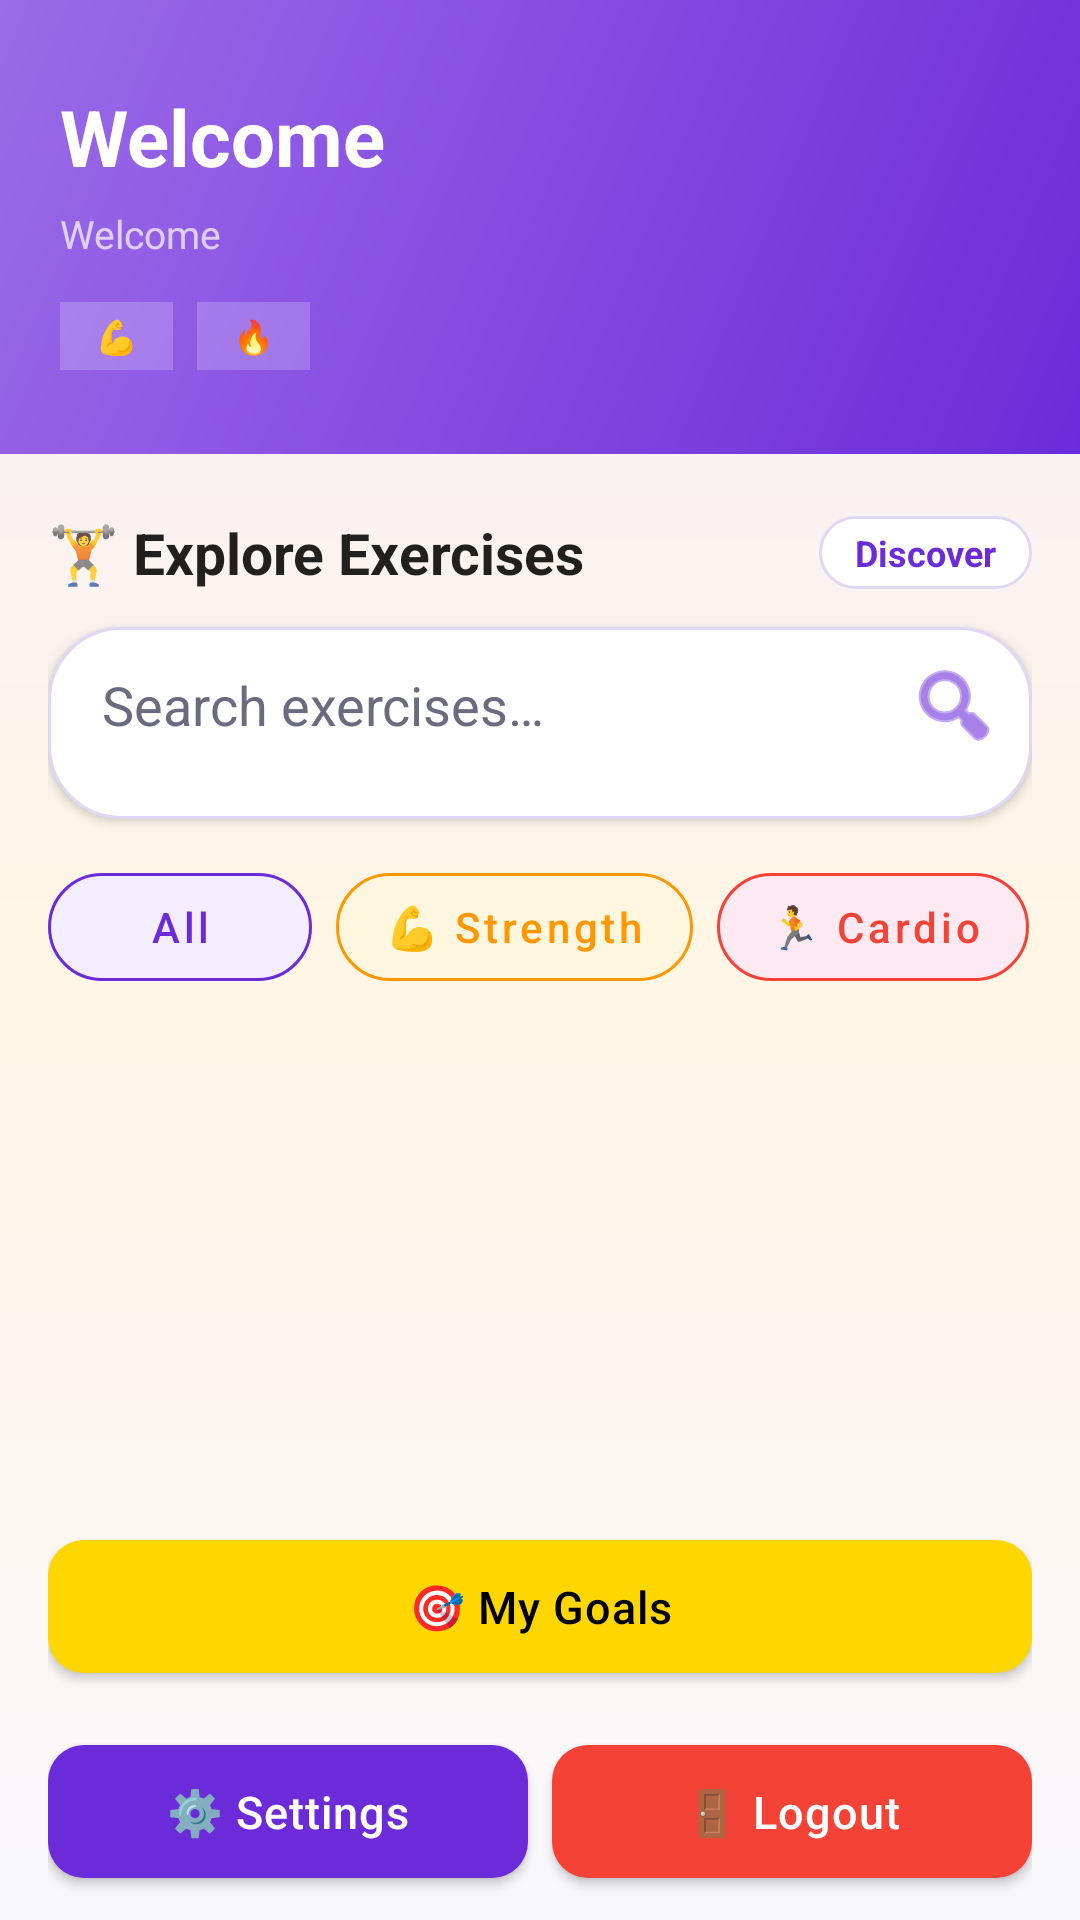

Reconstruct the res/layout file that produces this screen, plus the resources it refers to.
<!-- AndroidManifest.xml: application theme Theme.AchieveMaster -->
<!-- res/layout/activity_main.xml -->
<?xml version="1.0" encoding="utf-8"?>
<LinearLayout xmlns:android="http://schemas.android.com/apk/res/android"
    xmlns:app="http://schemas.android.com/apk/res-auto"
    android:id="@+id/main"
    android:layout_width="match_parent"
    android:layout_height="match_parent"
    android:orientation="vertical"
    android:background="@drawable/bg_home_gradient">

    
    <LinearLayout
        android:layout_width="match_parent"
        android:layout_height="wrap_content"
        android:orientation="vertical"
        android:background="@drawable/bg_gradient_primary"
        android:paddingStart="20dp"
        android:paddingEnd="20dp"
        android:paddingTop="28dp"
        android:paddingBottom="28dp">

        <TextView
            android:id="@+id/tvWelcome"
            android:layout_width="match_parent"
            android:layout_height="wrap_content"
            android:text="@string/welcome_user"
            android:textSize="26sp"
            android:textStyle="bold"
            android:textColor="@color/white" />

        <TextView
            android:id="@+id/tvUserInfo"
            android:layout_width="match_parent"
            android:layout_height="wrap_content"
            android:text="@string/welcome_user"
            android:textSize="13sp"
            android:textColor="@color/white_70"
            android:layout_marginTop="6dp" />

        
        <LinearLayout
            android:layout_width="wrap_content"
            android:layout_height="wrap_content"
            android:orientation="horizontal"
            android:layout_marginTop="14dp">

            <TextView
                android:layout_width="wrap_content"
                android:layout_height="wrap_content"
                android:text="💪"
                android:textSize="11sp"
                android:textColor="@color/white"
                android:background="@color/white_20"
                android:paddingStart="12dp"
                android:paddingEnd="12dp"
                android:paddingTop="4dp"
                android:paddingBottom="4dp" />

            <TextView
                android:layout_width="wrap_content"
                android:layout_height="wrap_content"
                android:text="🔥"
                android:textSize="11sp"
                android:textColor="@color/white"
                android:background="@color/white_20"
                android:paddingStart="12dp"
                android:paddingEnd="12dp"
                android:paddingTop="4dp"
                android:paddingBottom="4dp"
                android:layout_marginStart="8dp" />
        </LinearLayout>
    </LinearLayout>

    
    <LinearLayout
        android:layout_width="match_parent"
        android:layout_height="0dp"
        android:layout_weight="1"
        android:orientation="vertical"
        android:paddingStart="16dp"
        android:paddingEnd="16dp"
        android:paddingTop="20dp"
        android:paddingBottom="8dp">

        
        <LinearLayout
            android:layout_width="match_parent"
            android:layout_height="wrap_content"
            android:orientation="horizontal"
            android:gravity="center_vertical"
            android:paddingBottom="12dp">

            <TextView
                android:layout_width="0dp"
                android:layout_height="wrap_content"
                android:layout_weight="1"
                android:text="@string/explore_exercises"
                android:textSize="19sp"
                android:textStyle="bold"
                android:textColor="?android:attr/textColorPrimary" />

            <TextView
                android:layout_width="wrap_content"
                android:layout_height="wrap_content"
                android:text="@string/discover"
                android:textSize="12sp"
                android:textStyle="bold"
                android:textColor="@color/colorPrimary"
                android:background="@drawable/bg_pill_white"
                android:paddingStart="12dp"
                android:paddingEnd="12dp"
                android:paddingTop="4dp"
                android:paddingBottom="4dp" />
        </LinearLayout>

        
        <LinearLayout
            android:layout_width="match_parent"
            android:layout_height="wrap_content"
            android:orientation="horizontal"
            android:paddingBottom="12dp"
            android:background="@drawable/bg_pill_white"
            android:elevation="2dp"
            android:layout_marginBottom="12dp">

            <EditText
                android:id="@+id/etSearch"
                android:layout_width="0dp"
                android:layout_height="52dp"
                android:layout_weight="1"
                android:hint="@string/search_exercises_hint"
                android:paddingStart="18dp"
                android:paddingEnd="8dp"
                android:background="@android:color/transparent"
                android:importantForAutofill="no"
                android:inputType="text"
                android:textColor="?android:attr/textColorPrimary"
                android:textColorHint="@color/colorTextSecondary" />

            <ImageButton
                android:id="@+id/btnSearch"
                android:layout_width="52dp"
                android:layout_height="52dp"
                android:src="@android:drawable/ic_menu_search"
                android:background="?attr/selectableItemBackgroundBorderless"
                android:contentDescription="@string/discover"
                app:tint="@color/colorPrimary" />
        </LinearLayout>

        
        <HorizontalScrollView
            android:layout_width="match_parent"
            android:layout_height="wrap_content"
            android:scrollbars="none"
            android:paddingBottom="12dp">

            <LinearLayout
                android:layout_width="wrap_content"
                android:layout_height="wrap_content"
                android:orientation="horizontal">

                <com.google.android.material.button.MaterialButton
                    android:id="@+id/btnFilterAll"
                    style="@style/Widget.MaterialComponents.Button.OutlinedButton"
                    android:layout_width="wrap_content"
                    android:layout_height="wrap_content"
                    android:text="@string/filter_all"
                    android:textAllCaps="false"
                    android:layout_marginEnd="8dp"
                    app:cornerRadius="22dp"
                    app:strokeColor="@color/colorPrimary"
                    android:textColor="@color/colorPrimary"
                    android:backgroundTint="@color/cardTintPurple" />

                <com.google.android.material.button.MaterialButton
                    android:id="@+id/btnFilterStrength"
                    style="@style/Widget.MaterialComponents.Button.OutlinedButton"
                    android:layout_width="wrap_content"
                    android:layout_height="wrap_content"
                    android:text="@string/filter_strength"
                    android:textAllCaps="false"
                    android:layout_marginEnd="8dp"
                    app:cornerRadius="22dp"
                    app:strokeColor="@color/colorWarning"
                    android:textColor="@color/colorWarning"
                    android:backgroundTint="@color/cardTintGold" />

                <com.google.android.material.button.MaterialButton
                    android:id="@+id/btnFilterCardio"
                    style="@style/Widget.MaterialComponents.Button.OutlinedButton"
                    android:layout_width="wrap_content"
                    android:layout_height="wrap_content"
                    android:text="@string/filter_cardio"
                    android:textAllCaps="false"
                    android:layout_marginEnd="8dp"
                    app:cornerRadius="22dp"
                    app:strokeColor="@color/colorError"
                    android:textColor="@color/colorError"
                    android:backgroundTint="@color/cardTintPink" />

                <com.google.android.material.button.MaterialButton
                    android:id="@+id/btnFilterFlexibility"
                    style="@style/Widget.MaterialComponents.Button.OutlinedButton"
                    android:layout_width="wrap_content"
                    android:layout_height="wrap_content"
                    android:text="@string/filter_flexibility"
                    android:textAllCaps="false"
                    app:cornerRadius="22dp"
                    app:strokeColor="@color/colorSuccess"
                    android:textColor="@color/colorSuccess"
                    android:backgroundTint="@color/cardTintMint" />
            </LinearLayout>
        </HorizontalScrollView>

        <ProgressBar
            android:id="@+id/progressBar"
            android:layout_width="wrap_content"
            android:layout_height="wrap_content"
            android:layout_gravity="center"
            android:visibility="gone" />

        <TextView
            android:id="@+id/tvError"
            android:layout_width="match_parent"
            android:layout_height="wrap_content"
            android:text="@string/error"
            android:textColor="@color/colorError"
            android:visibility="gone"
            android:gravity="center"
            android:padding="8dp" />

        <androidx.recyclerview.widget.RecyclerView
            android:id="@+id/recyclerView"
            android:layout_width="match_parent"
            android:layout_height="0dp"
            android:layout_weight="1"
            android:paddingTop="4dp"
            android:paddingBottom="8dp"
            android:clipToPadding="false" />

        
        <com.google.android.material.button.MaterialButton
            android:id="@+id/btnMyGoals"
            style="@style/AppButton"
            android:layout_width="match_parent"
            android:layout_height="wrap_content"
            android:text="@string/my_goals"
            android:layout_marginBottom="8dp"
            app:backgroundTint="@color/colorAccent"
            android:textColor="@color/black" />

        
        <LinearLayout
            android:layout_width="match_parent"
            android:layout_height="wrap_content"
            android:orientation="horizontal"
            android:paddingTop="4dp">

            <com.google.android.material.button.MaterialButton
                android:id="@+id/btnSettings"
                style="@style/AppButton"
                android:layout_width="0dp"
                android:layout_height="wrap_content"
                android:layout_weight="1"
                android:text="@string/settings"
                android:layout_marginEnd="8dp" />

            <com.google.android.material.button.MaterialButton
                android:id="@+id/btnLogout"
                style="@style/AppButton"
                android:layout_width="0dp"
                android:layout_height="wrap_content"
                android:layout_weight="1"
                android:text="@string/logout"
                app:backgroundTint="@color/colorError" />
        </LinearLayout>

    </LinearLayout>

</LinearLayout>
<!-- resources referenced by this layout -->
<resources>
  <color name="black">#FF000000</color>
  <color name="cardTintGold">#FFF6E0</color>
  <color name="cardTintMint">#E6F7F1</color>
  <color name="cardTintPink">#FCE9F1</color>
  <color name="cardTintPurple">#F3EEFF</color>
  <color name="colorAccent">#FFD700</color>
  <color name="colorError">#F44336</color>
  <color name="colorPrimary">#6C2BD9</color>
  <color name="colorSuccess">#4CAF50</color>
  <color name="colorTextSecondary">#6B6B80</color>
  <color name="colorWarning">#FF9800</color>
  <color name="white">#FFFFFFFF</color>
  <color name="white_20">#33FFFFFF</color>
  <color name="white_70">#B3FFFFFF</color>
  <!-- drawable bg_gradient_primary (drawable) -->
  <?xml version="1.0" encoding="utf-8"?>
  <shape xmlns:android="http://schemas.android.com/apk/res/android"
      android:shape="rectangle">
      <gradient
          android:angle="135"
          android:startColor="#6C2BD9"
          android:endColor="#9B6BE8"
          android:type="linear" />
  </shape>
  <!-- drawable bg_home_gradient (drawable) -->
  <?xml version="1.0" encoding="utf-8"?>
  <shape xmlns:android="http://schemas.android.com/apk/res/android"
      android:shape="rectangle">
      <gradient
          android:angle="270"
          android:startColor="@color/homeBgGradientStart"
          android:centerColor="@color/homeBgGradientMid"
          android:endColor="@color/homeBgGradientEnd"
          android:type="linear" />
  </shape>
  <!-- drawable bg_pill_white (drawable) -->
  <?xml version="1.0" encoding="utf-8"?>
  <shape xmlns:android="http://schemas.android.com/apk/res/android"
      android:shape="rectangle">
      <solid android:color="#FFFFFF" />
      <corners android:radius="24dp" />
      <stroke
          android:width="1dp"
          android:color="#E0D7F5" />
  </shape>
  <string name="discover">Discover</string>
  <string name="error">Error</string>
  <string name="explore_exercises">🏋️ Explore Exercises</string>
  <string name="filter_all">All</string>
  <string name="filter_cardio">🏃 Cardio</string>
  <string name="filter_flexibility">🧘 Flexibility</string>
  <string name="filter_strength">💪 Strength</string>
  <string name="logout">🚪 Logout</string>
  <string name="my_goals">🎯 My Goals</string>
  <string name="search_exercises_hint">Search exercises…</string>
  <string name="settings">⚙️ Settings</string>
  <string name="welcome_user">Welcome</string>
  <style name="AppButton" parent="Widget.MaterialComponents.Button">
          <item name="android:textSize">15sp</item>
          <item name="android:textAllCaps">false</item>
          <item name="android:paddingTop">12dp</item>
          <item name="android:paddingBottom">12dp</item>
          <item name="cornerRadius">12dp</item>
          <item name="android:letterSpacing">0.02</item>
      </style>
  <style name="Theme.AchieveMaster" parent="Theme.MaterialComponents.DayNight.NoActionBar">
          <item name="colorPrimary">@color/colorPrimary</item>
          <item name="colorPrimaryVariant">@color/colorPrimaryDark</item>
          <item name="colorOnPrimary">@color/white</item>
          <item name="colorSecondary">@color/colorAccent</item>
          <item name="colorSecondaryVariant">@color/colorAccentDark</item>
          <item name="colorOnSecondary">@color/black</item>
          <item name="android:colorBackground">@color/colorBackground</item>
          <item name="colorSurface">@color/colorCard</item>
          <item name="colorOnSurface">@color/colorTextPrimary</item>
          <item name="android:statusBarColor">@color/colorPrimaryDark</item>
          <item name="android:windowLightStatusBar">false</item>
      </style>
  <color name="homeBgGradientStart">#F3EEFF</color>
  <color name="homeBgGradientMid">#FFF6E5</color>
  <color name="homeBgGradientEnd">#F8F7FC</color>
  <color name="colorPrimaryDark">#4A1A9E</color>
  <color name="colorAccentDark">#F5A623</color>
  <color name="colorBackground">#F8F7FC</color>
  <color name="colorCard">#FFFFFF</color>
  <color name="colorTextPrimary">#1A1A2E</color>
</resources>
